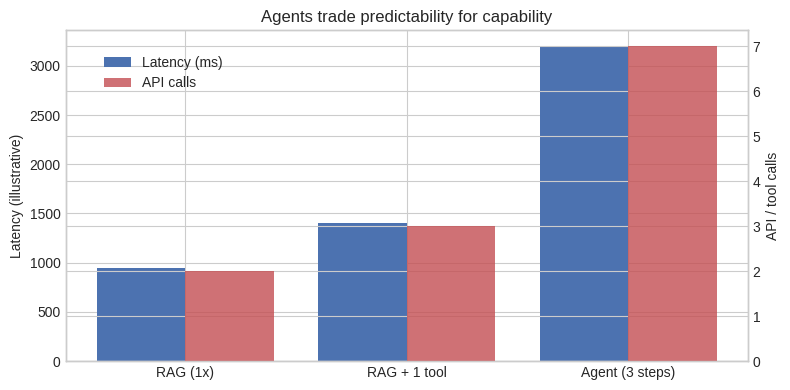

Here is the Python script that generated this plot:
import json
from dataclasses import dataclass
from typing import Callable

import numpy as np
import matplotlib.pyplot as plt

np.set_printoptions(precision=4, suppress=True)
np.random.seed(42)
plt.style.use("seaborn-v0_8-whitegrid")

OPENAI_API_KEY = "sk-proj-placeholder-replace-with-your-real-key"

print("Setup OK")

# Illustrative tool schemas (OpenAI tools format)
TOOLS = [
    {
        "type": "function",
        "function": {
            "name": "search_docs",
            "description": "Search the Notes API documentation knowledge base.",
            "parameters": {
                "type": "object",
                "properties": {"query": {"type": "string", "description": "Search query"}},
                "required": ["query"],
            },
        },
    },
    {
        "type": "function",
        "function": {
            "name": "get_note",
            "description": "Fetch a single note by id from the live Notes API.",
            "parameters": {
                "type": "object",
                "properties": {"note_id": {"type": "integer"}},
                "required": ["note_id"],
            },
        },
    },
    {
        "type": "function",
        "function": {
            "name": "create_note",
            "description": "Create a new note via POST /notes.",
            "parameters": {
                "type": "object",
                "properties": {
                    "title": {"type": "string"},
                    "body": {"type": "string"},
                },
                "required": ["title", "body"],
            },
        },
    },
]

print("Registered tools:", [t["function"]["name"] for t in TOOLS])

def route_intent(question: str) -> str:
    """Rule-based intent router for teaching — replace with LLM classifier in prod."""
    q = question.lower()
    write_signals = ["create", "delete", "update", "post", "add note", "remove"]
    live_signals = ["list my notes", "fetch note", "get note", "note id", "live"]
    doc_signals = ["how", "what", "explain", "docs", "alembic", "jwt", "pytest", "migrate", "authenticate"]
    if any(s in q for s in write_signals):
        return "tool_write"
    if any(s in q for s in live_signals):
        return "tool_read"
    if any(s in q for s in doc_signals):
        return "rag"
    return "chat"


SAMPLES = [
    "How do JWT bearer tokens work?",
    "Create a new note titled Deploy",
    "List my notes from the API",
    "Explain Alembic migrations and fetch note 42",
    "Tell me a joke about databases",
]

for s in SAMPLES:
    intent = route_intent(s)
    print(f"{intent:12s} <- {s}")

@dataclass
class HybridResult:
    intent: str
    rag_answer: str | None = None
    tool_result: dict | None = None
    final: str = ""


def mock_rag(q: str) -> str:
    if "jwt" in q.lower() or "auth" in q.lower():
        return "[RAG] Use JWT bearer tokens in Authorization header (c3)."
    if "alembic" in q.lower() or "migrat" in q.lower():
        return "[RAG] Run alembic upgrade head (c2)."
    return "[RAG] No relevant docs."


def mock_get_note(note_id: int) -> dict:
    return {"id": note_id, "title": "Deploy checklist", "body": "..."}


def handle_hybrid(question: str) -> HybridResult:
    intent = route_intent(question)
    result = HybridResult(intent=intent)
    parts = []
    if intent in ("rag", "tool_read", "tool_write") and any(w in question.lower() for w in ["explain", "how", "jwt", "alembic", "docs"]):
        result.rag_answer = mock_rag(question)
        parts.append(result.rag_answer)
    if intent in ("tool_read", "tool_write") or "fetch note" in question.lower() or "note 42" in question.lower():
        result.tool_result = mock_get_note(42)
        parts.append(f"[Tool] Note {result.tool_result['id']}: {result.tool_result['title']}")
    if intent == "chat":
        parts.append("[Chat] General response without retrieval.")
    result.final = " ".join(parts) if parts else "[No op]"
    return result


hybrid_q = "Explain JWT docs and fetch note 42"
hr = handle_hybrid(hybrid_q)
print(json.dumps({"intent": hr.intent, "final": hr.final}, indent=2))

# Illustrative latency: RAG vs single-tool vs 3-step agent
patterns = ["RAG (1x)", "RAG + 1 tool", "Agent (3 steps)"]
latency_ms = np.array([950, 1400, 3200])  # illustrative
api_calls = np.array([2, 3, 7])

fig, ax1 = plt.subplots(figsize=(8, 4))
x = np.arange(len(patterns))
ax1.bar(x - 0.2, latency_ms, width=0.4, label="Latency (ms)", color="#4c72b0")
ax2 = ax1.twinx()
ax2.bar(x + 0.2, api_calls, width=0.4, label="API calls", color="#c44e52", alpha=0.8)
ax1.set_xticks(x)
ax1.set_xticklabels(patterns)
ax1.set_ylabel("Latency (illustrative)")
ax2.set_ylabel("API / tool calls")
ax1.set_title("Agents trade predictability for capability")
fig.legend(loc="upper left", bbox_to_anchor=(0.12, 0.88))
plt.tight_layout()
plt.show()
